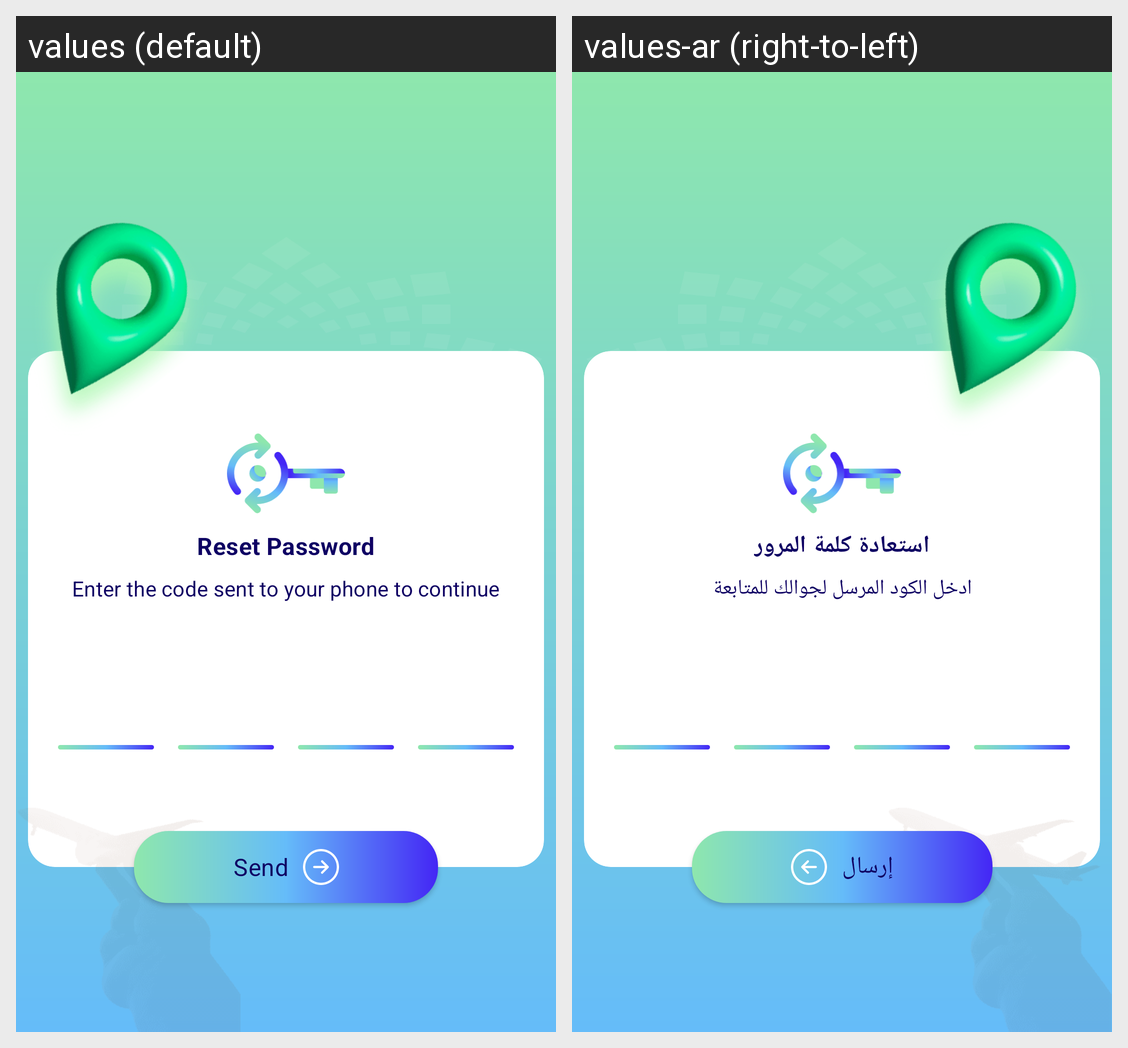

The Android screen above is rendered under two locales of the same app. Produce the string resources it draws, with the default and per-locale values.
Android screen res/layout/fragment_reset_password2.xml rendered under 2 locales, left to right: values (default), values-ar (right-to-left). Device: Nexus 5 (rendered at 1080×1920; each locale shown at half size, 540×960, under a caption strip naming it); theme Theme.AlTasherat.
Strings drawn on this screen, with the default value and each locale's value (text and hints the layout hard-codes, and strings that could not be matched under every locale, appear in the picture but are not listed):

reset_password_text
  values: Reset Password
  values-ar: استعادة كلمة المرور

enter_code_to_reset_text
  values: Enter the code sent to your phone to continue
  values-ar: ادخل الكود المرسل لجوالك للمتابعة

send
  values: Send
  values-ar: إرسال
